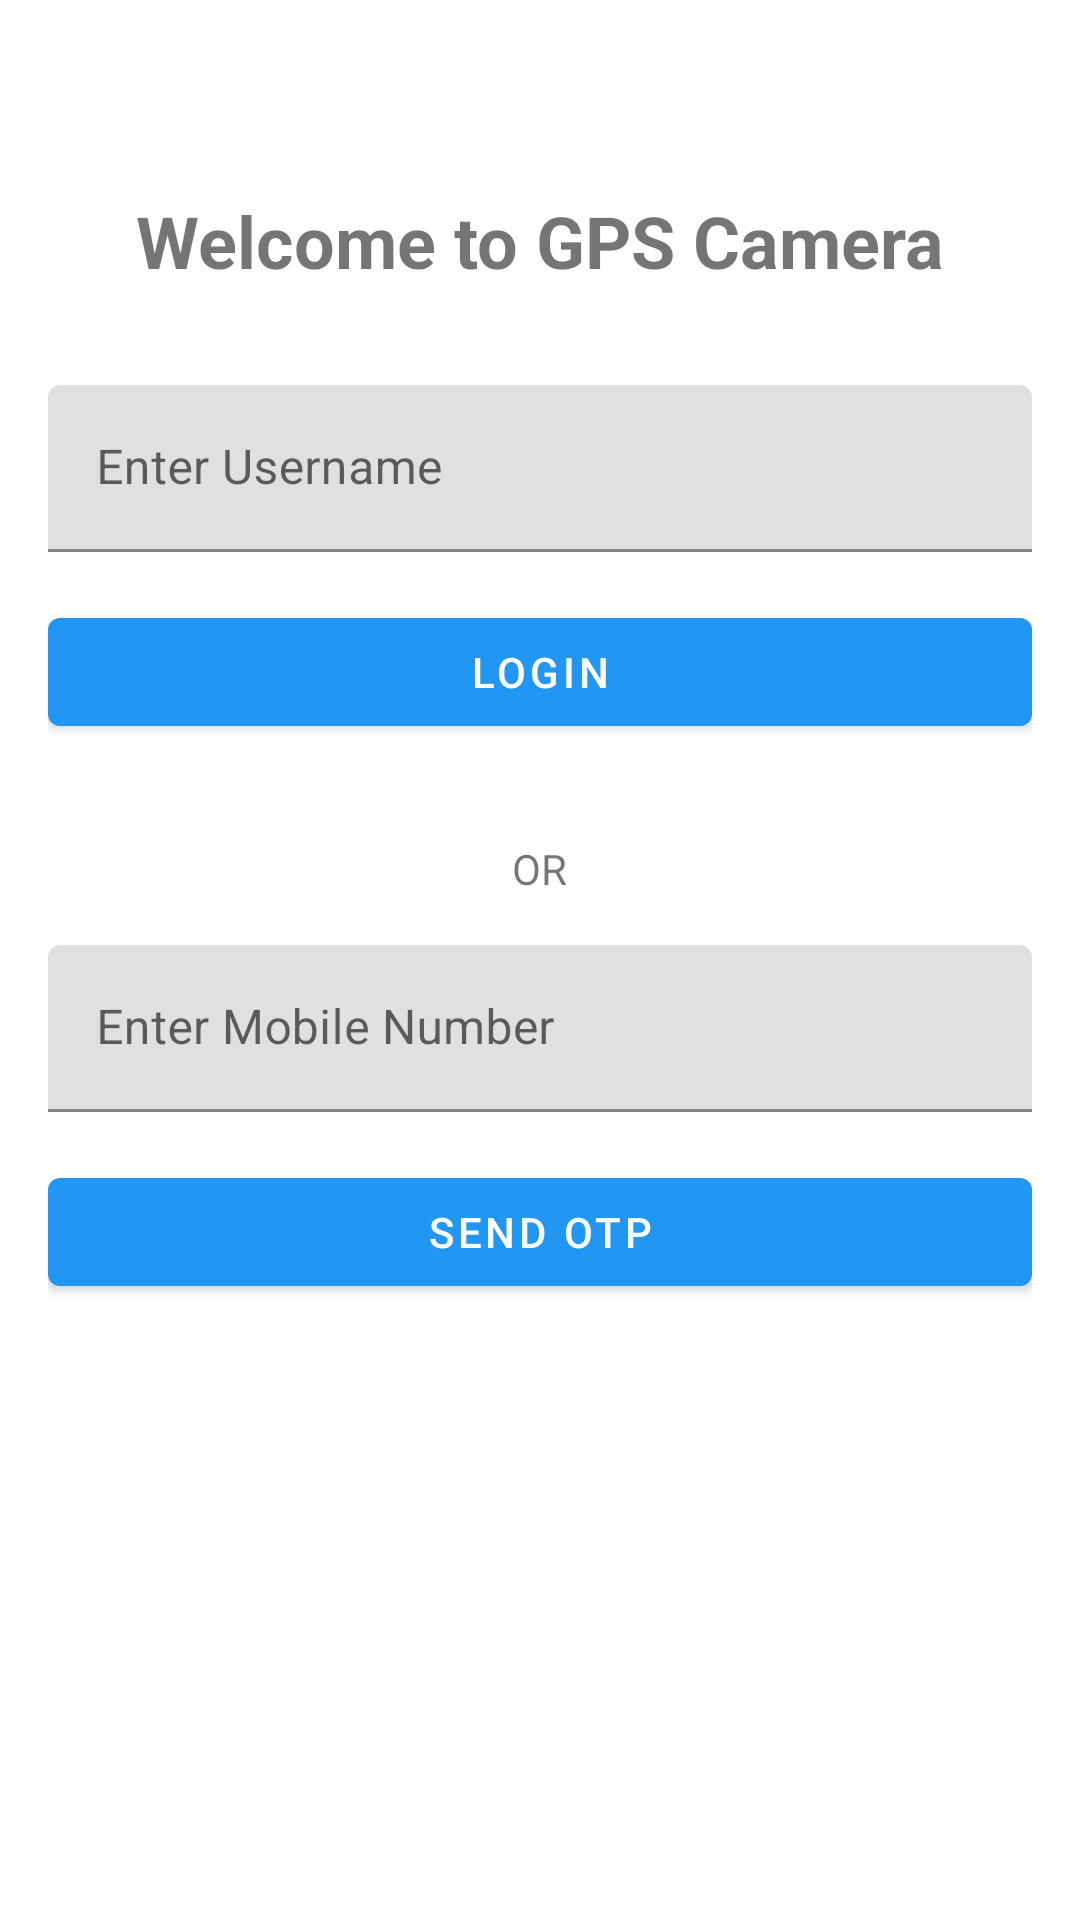

Reconstruct the res/layout file that produces this screen, plus the resources it refers to.
<!-- AndroidManifest.xml: application theme Theme.GPSCameraApp -->
<!-- res/layout/activity_login.xml -->
<?xml version="1.0" encoding="utf-8"?>
<ScrollView xmlns:android="http://schemas.android.com/apk/res/android"
    xmlns:app="http://schemas.android.com/apk/res-auto"
    android:layout_width="match_parent"
    android:layout_height="match_parent"
    android:padding="16dp">

    <LinearLayout
        android:layout_width="match_parent"
        android:layout_height="wrap_content"
        android:orientation="vertical"
        android:gravity="center">

        <TextView
            android:layout_width="wrap_content"
            android:layout_height="wrap_content"
            android:text="@string/login_title"
            android:textSize="24sp"
            android:textStyle="bold"
            android:layout_marginTop="48dp"
            android:layout_marginBottom="32dp" />

        
        <com.google.android.material.textfield.TextInputLayout
            android:layout_width="match_parent"
            android:layout_height="wrap_content"
            android:layout_marginBottom="16dp"
            android:hint="@string/enter_username">

            <com.google.android.material.textfield.TextInputEditText
                android:id="@+id/etUsername"
                android:layout_width="match_parent"
                android:layout_height="wrap_content"
                android:inputType="text" />
        </com.google.android.material.textfield.TextInputLayout>

        <com.google.android.material.button.MaterialButton
            android:id="@+id/btnUsernameLogin"
            android:layout_width="match_parent"
            android:layout_height="wrap_content"
            android:text="@string/login"
            android:layout_marginBottom="32dp" />

        <TextView
            android:layout_width="wrap_content"
            android:layout_height="wrap_content"
            android:text="@string/or"
            android:layout_marginBottom="16dp" />

        
        <com.google.android.material.textfield.TextInputLayout
            android:layout_width="match_parent"
            android:layout_height="wrap_content"
            android:layout_marginBottom="16dp"
            android:hint="@string/enter_mobile">

            <com.google.android.material.textfield.TextInputEditText
                android:id="@+id/etMobile"
                android:layout_width="match_parent"
                android:layout_height="wrap_content"
                android:inputType="phone" />
        </com.google.android.material.textfield.TextInputLayout>

        <com.google.android.material.button.MaterialButton
            android:id="@+id/btnSendOtp"
            android:layout_width="match_parent"
            android:layout_height="wrap_content"
            android:text="@string/send_otp"
            android:layout_marginBottom="16dp" />

        <LinearLayout
            android:id="@+id/llOtpSection"
            android:layout_width="match_parent"
            android:layout_height="wrap_content"
            android:orientation="vertical"
            android:visibility="gone">

            <com.google.android.material.textfield.TextInputLayout
                android:layout_width="match_parent"
                android:layout_height="wrap_content"
                android:layout_marginBottom="16dp"
                android:hint="Enter OTP">

                <com.google.android.material.textfield.TextInputEditText
                    android:id="@+id/etOtp"
                    android:layout_width="match_parent"
                    android:layout_height="wrap_content"
                    android:inputType="number" />
            </com.google.android.material.textfield.TextInputLayout>

            <com.google.android.material.button.MaterialButton
                android:id="@+id/btnVerifyOtp"
                android:layout_width="match_parent"
                android:layout_height="wrap_content"
                android:text="@string/verify_otp" />
        </LinearLayout>

    </LinearLayout>

</ScrollView>
<!-- resources referenced by this layout -->
<resources>
  <string name="enter_mobile">Enter Mobile Number</string>
  <string name="enter_username">Enter Username</string>
  <string name="login">Login</string>
  <string name="login_title">Welcome to GPS Camera</string>
  <string name="or">OR</string>
  <string name="send_otp">Send OTP</string>
  <string name="verify_otp">Verify OTP</string>
  <style name="Theme.GPSCameraApp" parent="Theme.MaterialComponents.DayNight.DarkActionBar">
          <item name="colorPrimary">@color/primary</item>
          <item name="colorPrimaryDark">@color/primary_dark</item>
          <item name="colorAccent">@color/accent</item>
      </style>
  <color name="primary">#FF2196F3</color>
  <color name="primary_dark">#FF1976D2</color>
  <color name="accent">#FFFF5722</color>
</resources>
